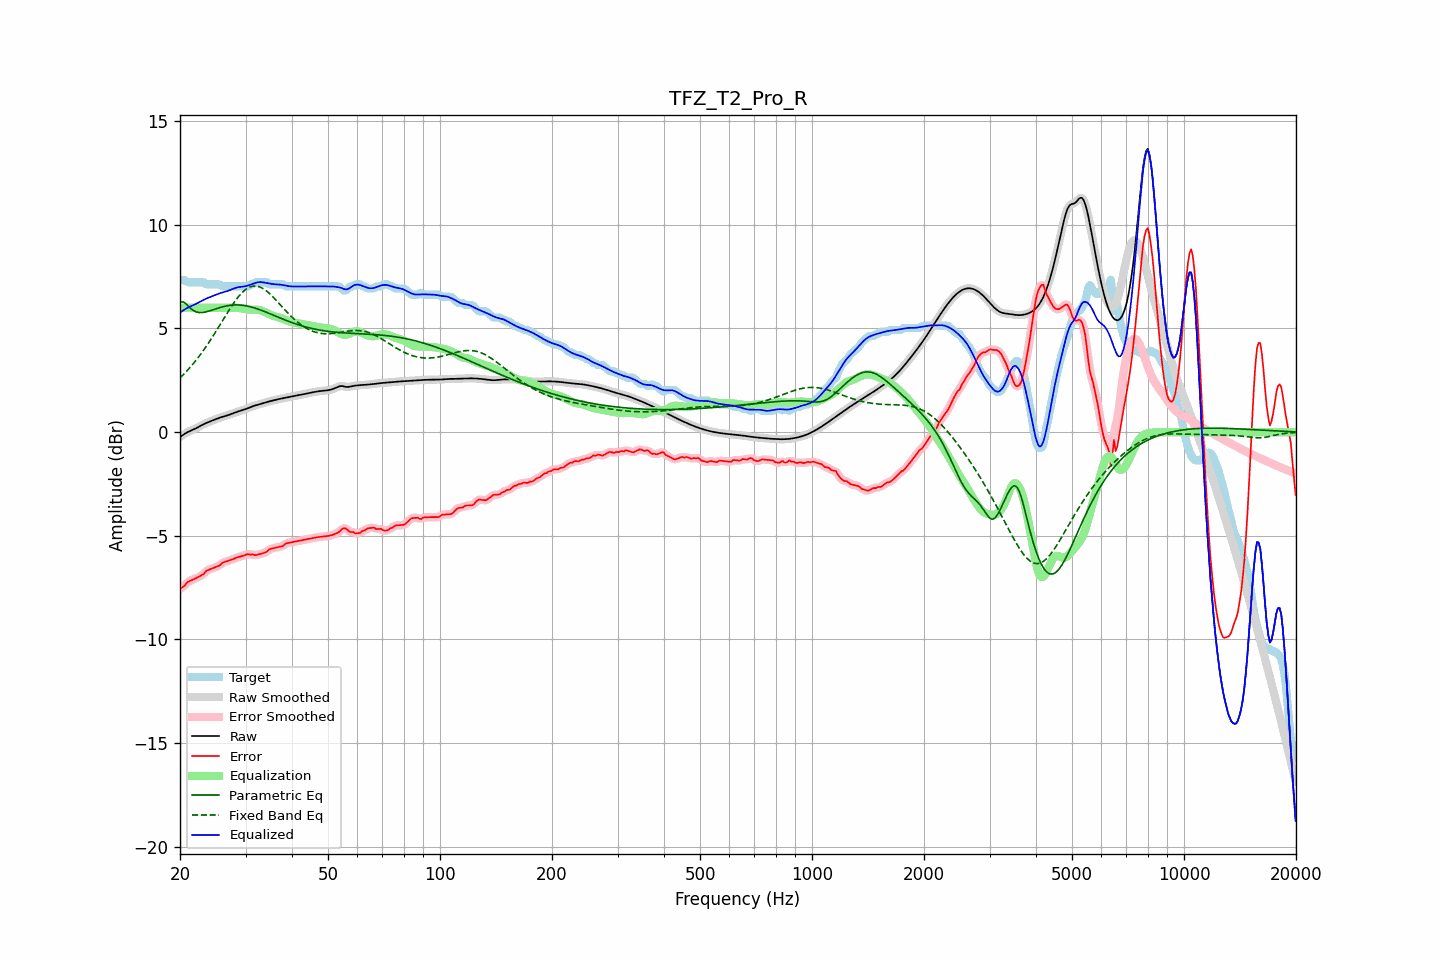

The file beside this chart, header and first rows:
frequency, raw, error, smoothed, error_smoothed, equalization, parametric_eq, fixed_band_eq, equalized_raw, equalized_smoothed, target
20.00, -0.24, -7.57, -0.24, -7.57, 6.00, 6.25, 2.62, 5.76, 5.76, 7.33
20.20, -0.18, -7.51, -0.18, -7.51, 6.00, 6.27, 2.69, 5.82, 5.82, 7.33
20.40, -0.13, -7.46, -0.13, -7.45, 6.00, 6.29, 2.77, 5.87, 5.87, 7.33
20.61, -0.08, -7.41, -0.08, -7.38, 6.00, 6.23, 2.85, 5.92, 5.92, 7.33
20.81, -0.03, -7.29, -0.03, -7.30, 6.00, 6.17, 2.93, 5.97, 5.97, 7.26
21.02, 0.01, -7.22, 0.01, -7.23, 6.00, 6.09, 3.01, 6.01, 6.01, 7.23
21.23, 0.05, -7.18, 0.05, -7.18, 6.00, 6.01, 3.10, 6.05, 6.05, 7.23
21.44, 0.08, -7.15, 0.08, -7.15, 6.00, 5.94, 3.19, 6.08, 6.08, 7.23
21.66, 0.12, -7.11, 0.12, -7.11, 6.00, 5.88, 3.28, 6.12, 6.12, 7.23
21.87, 0.15, -7.08, 0.15, -7.08, 6.00, 5.84, 3.37, 6.15, 6.15, 7.23
22.09, 0.19, -7.04, 0.19, -7.04, 6.00, 5.80, 3.47, 6.19, 6.19, 7.23
22.31, 0.23, -7.00, 0.23, -7.00, 6.00, 5.78, 3.57, 6.23, 6.23, 7.23
22.54, 0.27, -6.96, 0.27, -6.96, 6.00, 5.77, 3.67, 6.27, 6.27, 7.23
22.76, 0.31, -6.92, 0.31, -6.93, 6.00, 5.77, 3.77, 6.31, 6.31, 7.23
22.99, 0.35, -6.88, 0.35, -6.87, 6.00, 5.77, 3.88, 6.35, 6.35, 7.23
23.22, 0.39, -6.83, 0.39, -6.81, 6.00, 5.78, 3.99, 6.39, 6.39, 7.22
23.45, 0.43, -6.72, 0.43, -6.74, 6.00, 5.80, 4.10, 6.43, 6.43, 7.15
23.69, 0.46, -6.67, 0.46, -6.68, 6.00, 5.82, 4.21, 6.46, 6.46, 7.13
23.92, 0.49, -6.64, 0.49, -6.63, 6.00, 5.84, 4.33, 6.49, 6.49, 7.13
24.16, 0.53, -6.60, 0.53, -6.60, 6.00, 5.86, 4.45, 6.53, 6.53, 7.13
24.40, 0.56, -6.57, 0.56, -6.57, 6.00, 5.89, 4.57, 6.56, 6.56, 7.13
24.65, 0.59, -6.54, 0.59, -6.54, 6.00, 5.91, 4.69, 6.59, 6.59, 7.13
24.89, 0.62, -6.51, 0.62, -6.51, 6.00, 5.94, 4.81, 6.62, 6.62, 7.13
25.14, 0.65, -6.48, 0.65, -6.49, 6.00, 5.96, 4.94, 6.65, 6.65, 7.13
25.39, 0.68, -6.45, 0.68, -6.45, 6.00, 5.99, 5.07, 6.68, 6.68, 7.13
25.65, 0.70, -6.41, 0.70, -6.40, 6.00, 6.01, 5.19, 6.70, 6.70, 7.12
25.91, 0.73, -6.33, 0.73, -6.34, 6.00, 6.04, 5.32, 6.73, 6.73, 7.05
26.16, 0.75, -6.28, 0.75, -6.29, 6.00, 6.06, 5.45, 6.75, 6.75, 7.03
26.43, 0.77, -6.26, 0.77, -6.25, 6.00, 6.07, 5.57, 6.77, 6.77, 7.03
26.69, 0.80, -6.23, 0.80, -6.23, 6.00, 6.09, 5.70, 6.80, 6.80, 7.03
26.96, 0.82, -6.21, 0.82, -6.21, 6.00, 6.10, 5.82, 6.82, 6.82, 7.03
27.23, 0.85, -6.18, 0.85, -6.18, 6.00, 6.12, 5.95, 6.85, 6.85, 7.03
27.50, 0.88, -6.15, 0.88, -6.15, 6.00, 6.13, 6.07, 6.88, 6.88, 7.03
27.77, 0.91, -6.12, 0.91, -6.12, 6.00, 6.13, 6.18, 6.91, 6.91, 7.03
28.05, 0.94, -6.09, 0.94, -6.09, 6.01, 6.14, 6.29, 6.94, 6.94, 7.03
28.33, 0.97, -6.06, 0.97, -6.06, 6.00, 6.14, 6.40, 6.97, 6.97, 7.03
28.62, 0.99, -6.04, 0.99, -6.04, 6.00, 6.14, 6.50, 6.99, 6.99, 7.03
28.90, 1.02, -6.01, 1.02, -6.01, 5.99, 6.13, 6.59, 7.00, 7.00, 7.03
29.19, 1.04, -5.99, 1.04, -5.99, 5.97, 6.13, 6.68, 7.01, 7.01, 7.03
29.48, 1.06, -5.97, 1.06, -5.97, 5.96, 6.12, 6.76, 7.02, 7.02, 7.03
29.78, 1.09, -5.94, 1.09, -5.94, 5.94, 6.11, 6.83, 7.03, 7.03, 7.03
30.08, 1.12, -5.91, 1.12, -5.91, 5.93, 6.09, 6.89, 7.04, 7.04, 7.03
30.38, 1.15, -5.88, 1.15, -5.90, 5.92, 6.08, 6.94, 7.07, 7.07, 7.03
30.68, 1.18, -5.90, 1.18, -5.89, 5.91, 6.06, 6.98, 7.09, 7.09, 7.08
30.99, 1.21, -5.92, 1.21, -5.90, 5.91, 6.04, 7.02, 7.12, 7.12, 7.13
31.30, 1.24, -5.89, 1.24, -5.91, 5.91, 6.02, 7.04, 7.15, 7.15, 7.13
31.61, 1.27, -5.91, 1.27, -5.92, 5.91, 6.00, 7.05, 7.18, 7.18, 7.18
31.93, 1.29, -5.94, 1.29, -5.92, 5.91, 5.98, 7.05, 7.20, 7.20, 7.23
32.24, 1.31, -5.92, 1.31, -5.92, 5.91, 5.95, 7.04, 7.22, 7.22, 7.23
32.57, 1.33, -5.90, 1.33, -5.90, 5.90, 5.92, 7.02, 7.23, 7.23, 7.23
32.89, 1.36, -5.87, 1.36, -5.87, 5.88, 5.89, 6.99, 7.24, 7.24, 7.23
33.22, 1.38, -5.85, 1.38, -5.85, 5.85, 5.87, 6.95, 7.23, 7.23, 7.23
33.55, 1.40, -5.83, 1.40, -5.83, 5.82, 5.84, 6.91, 7.22, 7.22, 7.23
33.89, 1.43, -5.80, 1.43, -5.80, 5.78, 5.80, 6.86, 7.21, 7.21, 7.23
34.23, 1.45, -5.78, 1.45, -5.75, 5.74, 5.77, 6.80, 7.19, 7.19, 7.22
34.57, 1.47, -5.68, 1.47, -5.70, 5.71, 5.74, 6.73, 7.18, 7.18, 7.16
34.92, 1.49, -5.64, 1.49, -5.65, 5.67, 5.71, 6.66, 7.16, 7.16, 7.13
35.27, 1.51, -5.62, 1.51, -5.61, 5.64, 5.68, 6.59, 7.15, 7.15, 7.13
35.62, 1.53, -5.60, 1.53, -5.60, 5.61, 5.65, 6.51, 7.14, 7.14, 7.13
35.97, 1.55, -5.58, 1.55, -5.58, 5.59, 5.61, 6.43, 7.13, 7.13, 7.13
... 635 more rows
